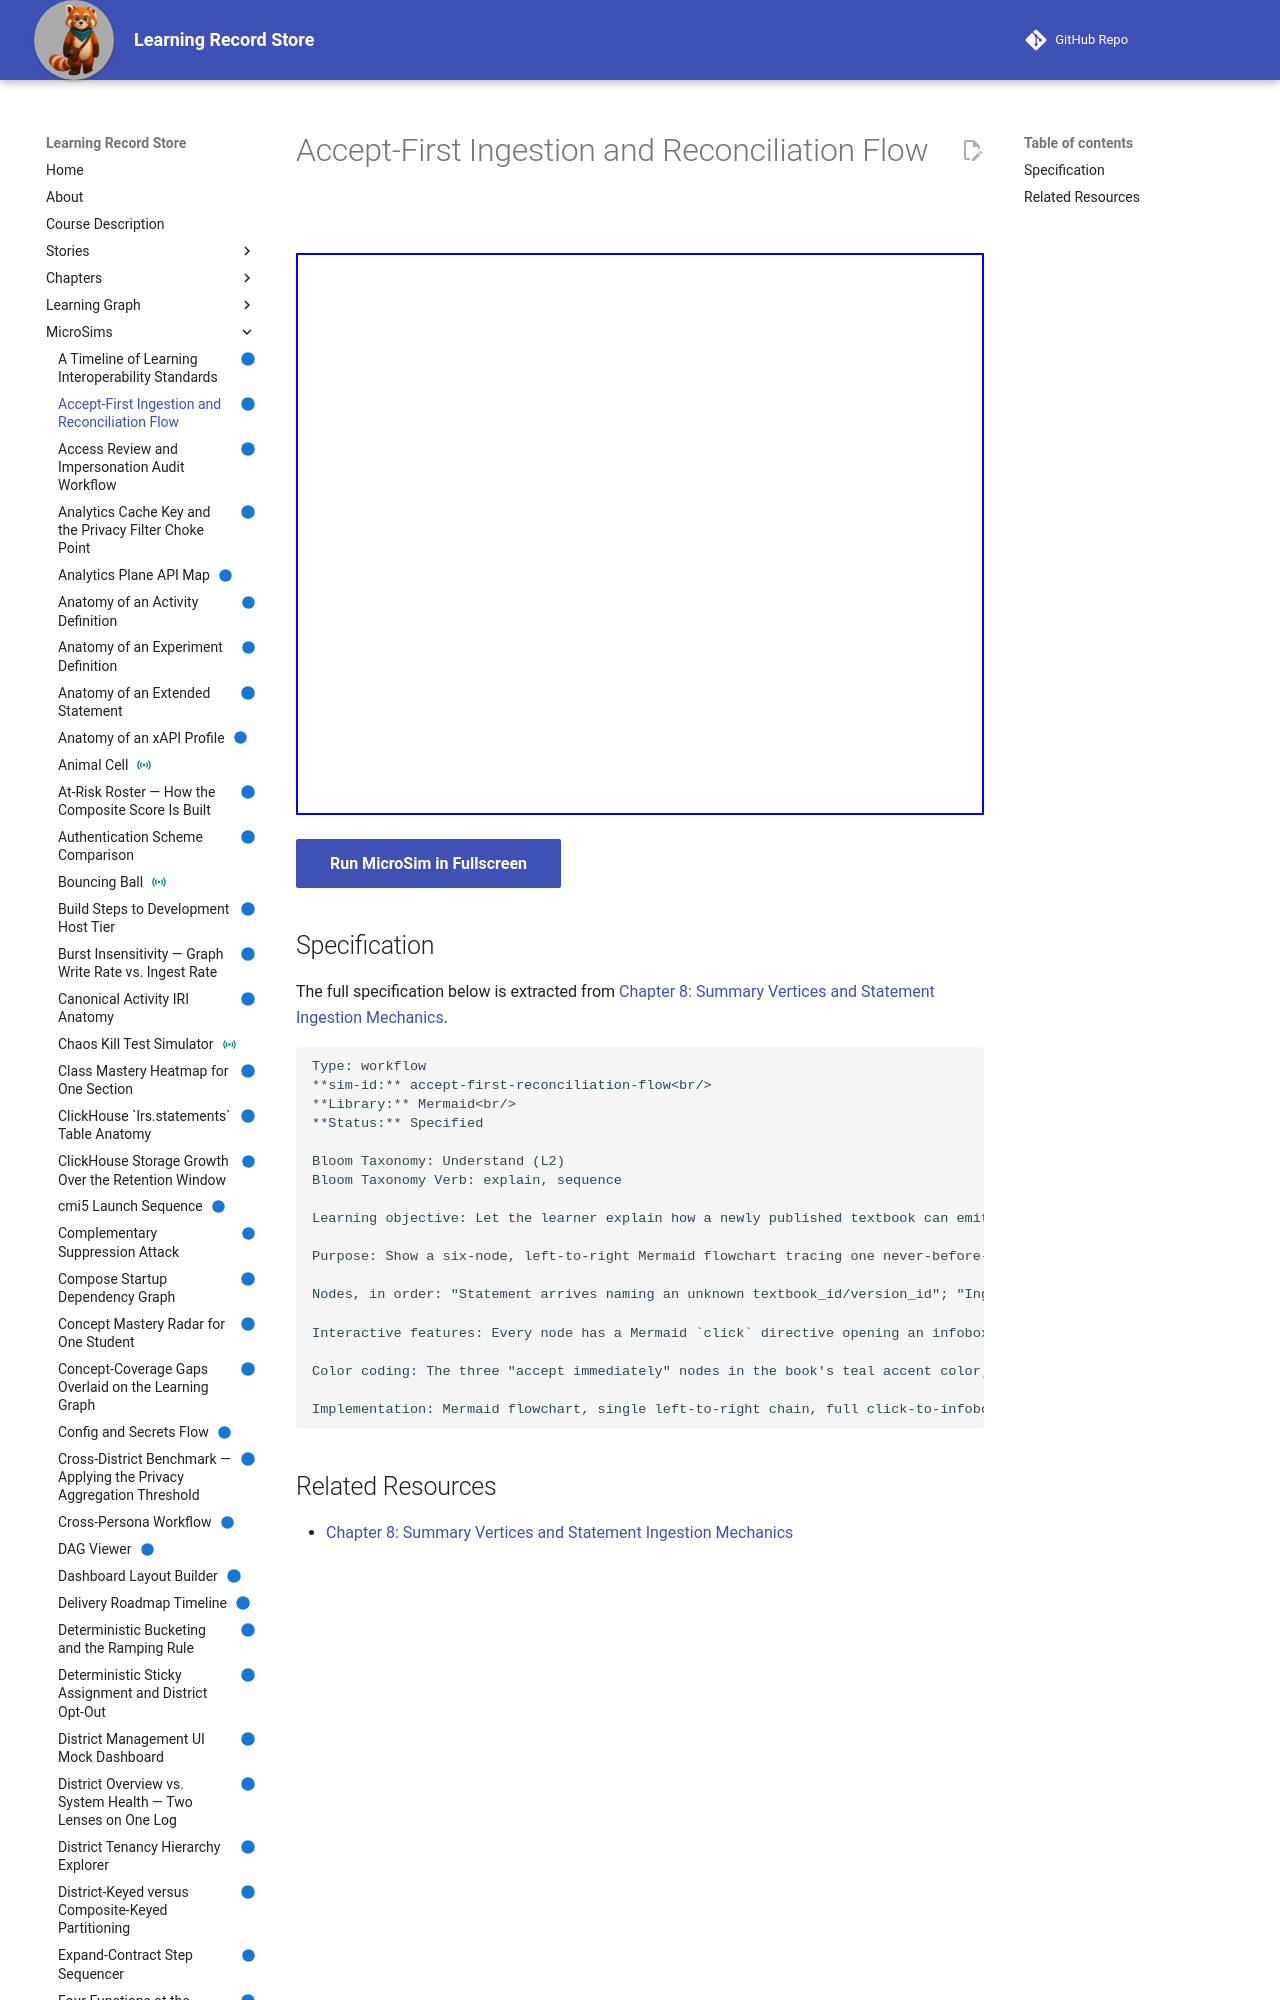

repository: dmccreary/learning-record-store · page: sims/accept-first-reconciliation-flow/index.html · generator: mkdocs

---
title: Accept-First Ingestion and Reconciliation Flow
description: Let the learner explain how a newly published textbook can emit statements before its metadata is registered, and sequence the four steps of Accept-First Ingestion from a statement's arrival to a Provisional Node's promotion.
status: implemented
library: Mermaid
bloom_level: Understand (L2)
---

# Accept-First Ingestion and Reconciliation Flow



<iframe src="main.html" width="100%" height="562"></iframe>

[Run MicroSim in Fullscreen](main.html){ .md-button .md-button--primary }
